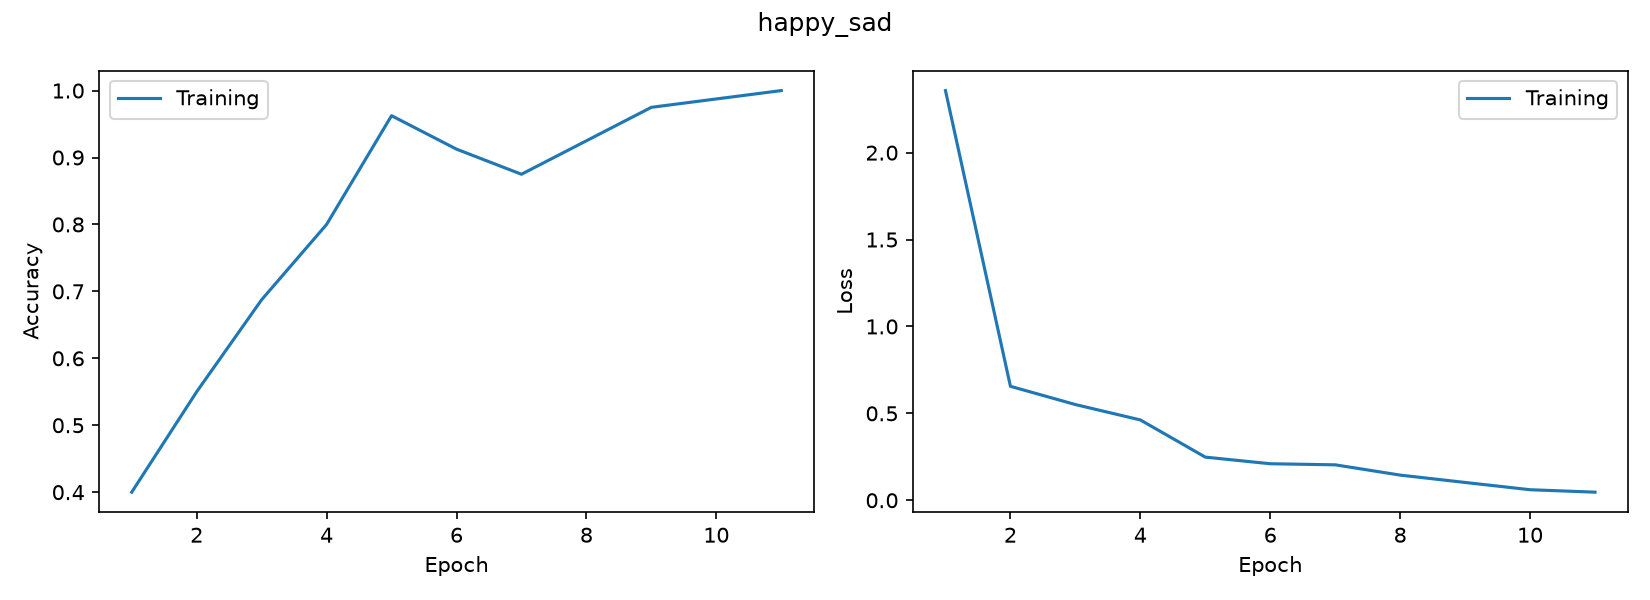

The file beside this chart, header and first rows:
accuracy, loss
0.4, 2.357
0.55, 0.6557
0.6875, 0.5507
0.8, 0.4622
0.9625, 0.2482
0.9125, 0.2101
0.875, 0.2039
0.925, 0.1448
0.975, 0.1024
0.9875, 0.06066
1.0, 0.0466
